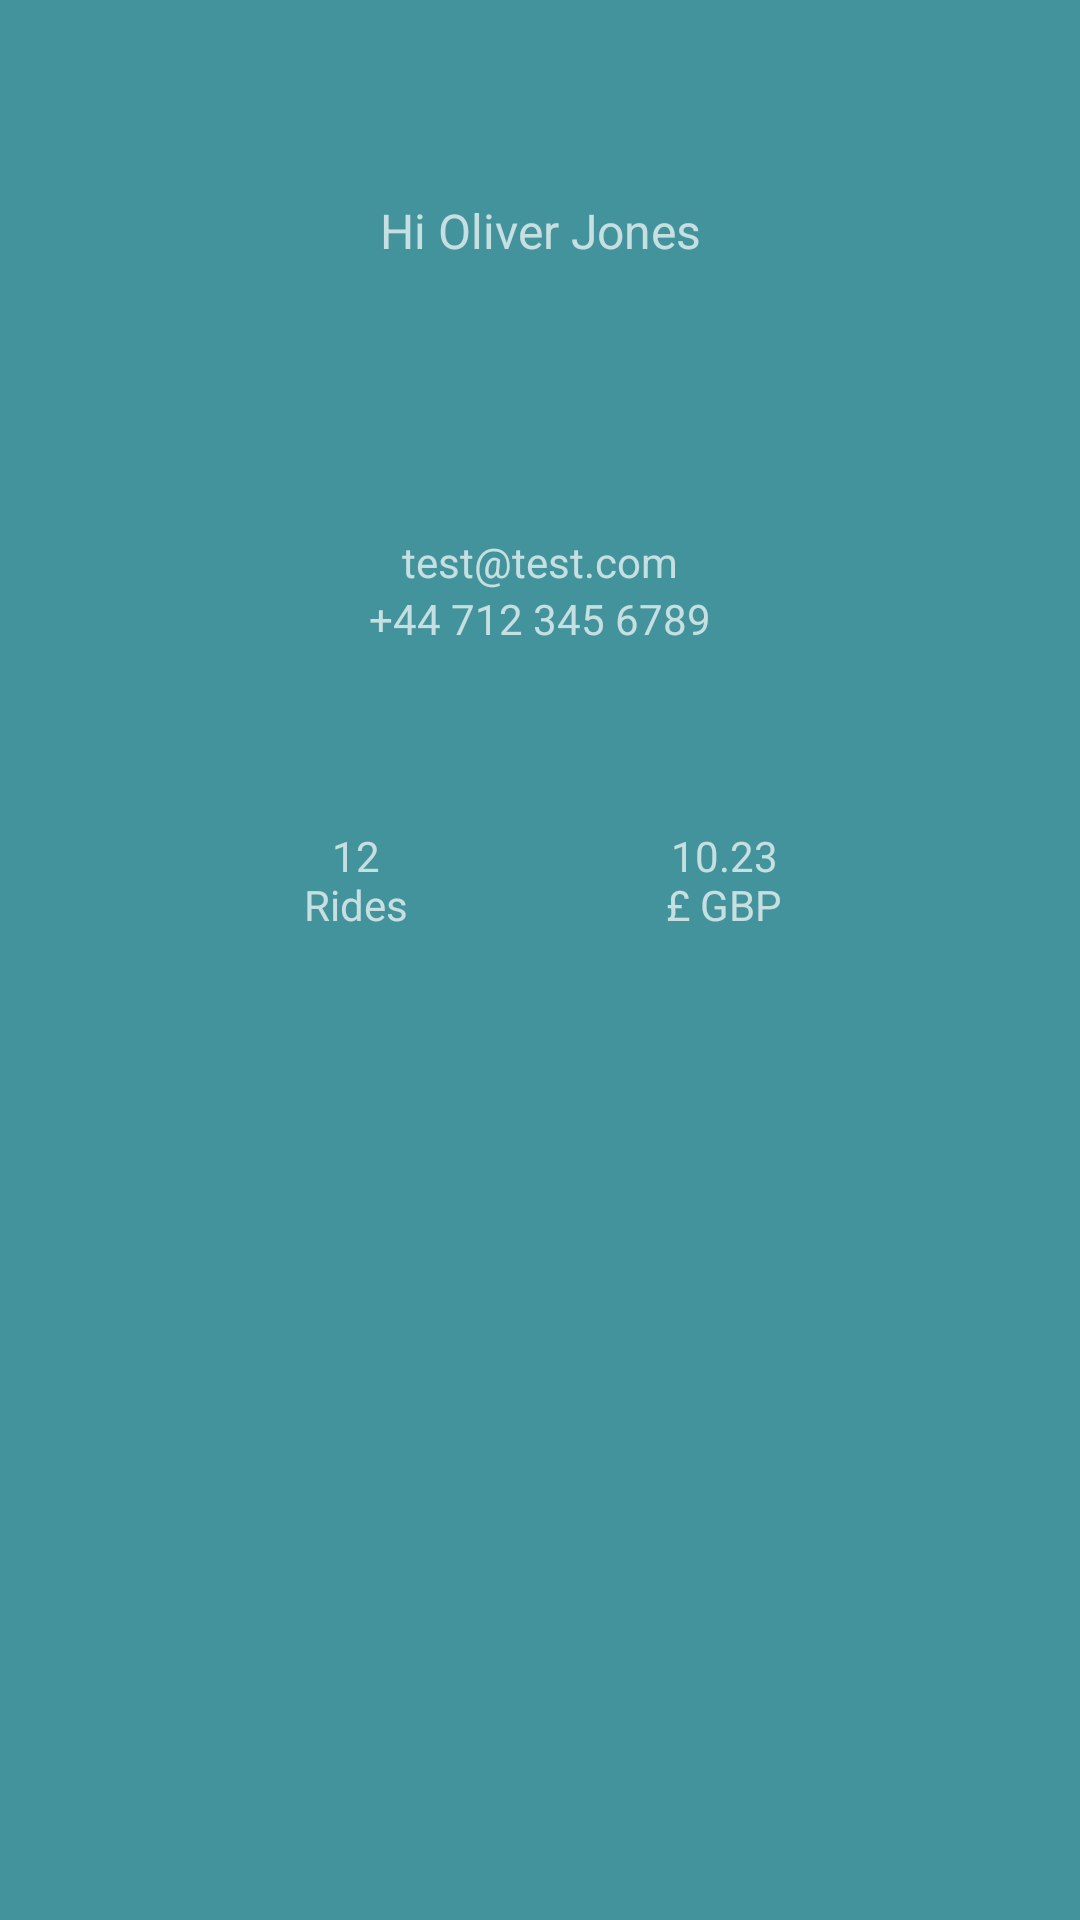

Reconstruct the res/layout file that produces this screen, plus the resources it refers to.
<!-- AndroidManifest.xml: application theme AppTheme.NoActionBar -->
<!-- res/layout/nav_header_main.xml -->
<?xml version="1.0" encoding="utf-8"?>
<androidx.constraintlayout.widget.ConstraintLayout xmlns:android="http://schemas.android.com/apk/res/android"
    xmlns:app="http://schemas.android.com/apk/res-auto"
    android:layout_width="match_parent"
    android:layout_height="wrap_content"
    android:background="@color/app_primary_color"
    android:gravity="bottom"
    android:orientation="vertical"
    android:paddingLeft="@dimen/nav_horizontal_margin"
    android:paddingTop="@dimen/nav_vertical_margin"
    android:paddingRight="@dimen/nav_horizontal_margin"
    android:paddingBottom="@dimen/nav_vertical_margin"
    android:theme="@style/ThemeOverlay.AppCompat.Dark">

    <TextView
        android:id="@+id/tv_title"
        android:layout_width="wrap_content"
        android:layout_height="wrap_content"
        android:layout_marginTop="@dimen/nav_profile_margin_top"
        android:text="@string/nav_default_title"
        android:textSize="16sp"
        app:layout_constraintEnd_toEndOf="parent"
        app:layout_constraintStart_toStartOf="parent"
        app:layout_constraintTop_toTopOf="parent" />

    <ImageView
        android:id="@+id/iv_profile"
        android:layout_width="@dimen/nav_profile_photo_size"
        android:layout_height="@dimen/nav_profile_photo_size"
        android:contentDescription="@string/nav_header_desc"
        android:paddingTop="@dimen/nav_header_vertical_spacing"
        android:src="@drawable/ic_drawer_profile"
        app:layout_constraintEnd_toEndOf="parent"
        app:layout_constraintStart_toStartOf="parent"
        app:layout_constraintTop_toBottomOf="@id/tv_title" />


    <TextView
        android:id="@+id/tv_email"
        android:layout_width="wrap_content"
        android:layout_height="wrap_content"
        android:text="@string/nav_default_email"
        app:layout_constraintEnd_toEndOf="parent"
        app:layout_constraintStart_toStartOf="parent"
        app:layout_constraintTop_toBottomOf="@id/iv_profile" />


    <TextView
        android:id="@+id/tv_phone"
        android:layout_width="wrap_content"
        android:layout_height="wrap_content"
        android:text="@string/nav_default_phone"
        app:layout_constraintEnd_toEndOf="parent"
        app:layout_constraintStart_toStartOf="parent"
        app:layout_constraintTop_toBottomOf="@id/tv_email" />


    <ImageView
        android:id="@+id/iv_map"
        android:layout_width="@dimen/nav_profile_icons_size"
        android:layout_height="@dimen/nav_profile_icons_size"
        android:layout_marginTop="@dimen/nav_profile_control_vertical_space"
        android:src="@drawable/ic_drawer_map"
        app:layout_constraintEnd_toStartOf="@id/iv_wallet"
        app:layout_constraintStart_toStartOf="parent"
        app:layout_constraintTop_toBottomOf="@id/tv_phone" />

    <ImageView
        android:id="@+id/iv_wallet"
        android:layout_width="@dimen/nav_profile_icons_size"
        android:layout_height="@dimen/nav_profile_icons_size"
        android:layout_marginTop="@dimen/nav_profile_control_vertical_space"
        android:src="@drawable/ic_drawer_wallet"
        app:layout_constraintEnd_toEndOf="parent"
        app:layout_constraintStart_toEndOf="@id/iv_map"
        app:layout_constraintTop_toBottomOf="@id/tv_phone" />

    <TextView
        android:id="@+id/tv_map"
        android:layout_width="@dimen/nav_profile_icons_size"
        android:layout_height="wrap_content"
        android:gravity="center"
        android:text="@string/nav_map_txt"
        app:layout_constraintEnd_toEndOf="@id/iv_map"
        app:layout_constraintStart_toStartOf="@id/iv_map"
        app:layout_constraintTop_toBottomOf="@id/iv_map" />

    <TextView
        android:id="@+id/tv_wallet"
        android:layout_width="@dimen/nav_profile_icons_size"
        android:layout_height="wrap_content"
        android:gravity="center"
        android:text="@string/nav_wallet_txt"
        app:layout_constraintEnd_toEndOf="@id/iv_wallet"
        app:layout_constraintStart_toStartOf="@id/iv_wallet"
        app:layout_constraintTop_toBottomOf="@id/iv_wallet" />

</androidx.constraintlayout.widget.ConstraintLayout>
<!-- resources referenced by this layout -->
<resources>
  <color name="app_primary_color">@color/green</color>
  <dimen name="nav_header_vertical_spacing">8dp</dimen>
  <dimen name="nav_horizontal_margin">16dp</dimen>
  <dimen name="nav_profile_control_vertical_space">20dp</dimen>
  <dimen name="nav_profile_icons_size">40dp</dimen>
  <dimen name="nav_profile_margin_top">50dp</dimen>
  <dimen name="nav_profile_photo_size">90dp</dimen>
  <dimen name="nav_vertical_margin">16dp</dimen>
  <string name="nav_default_email">test@test.com</string>
  <string name="nav_default_phone">+44 712 345 6789</string>
  <string name="nav_default_title">Hi Oliver Jones</string>
  <string name="nav_header_desc">Navigation header</string>
  <string name="nav_map_txt">12 Rides</string>
  <string name="nav_wallet_txt">10.23 £ GBP</string>
  <style name="AppTheme.NoActionBar">
          <item name="windowActionBar">false</item>
          <item name="windowNoTitle">true</item>
      </style>
  <color name="green">#42939C</color>
</resources>
